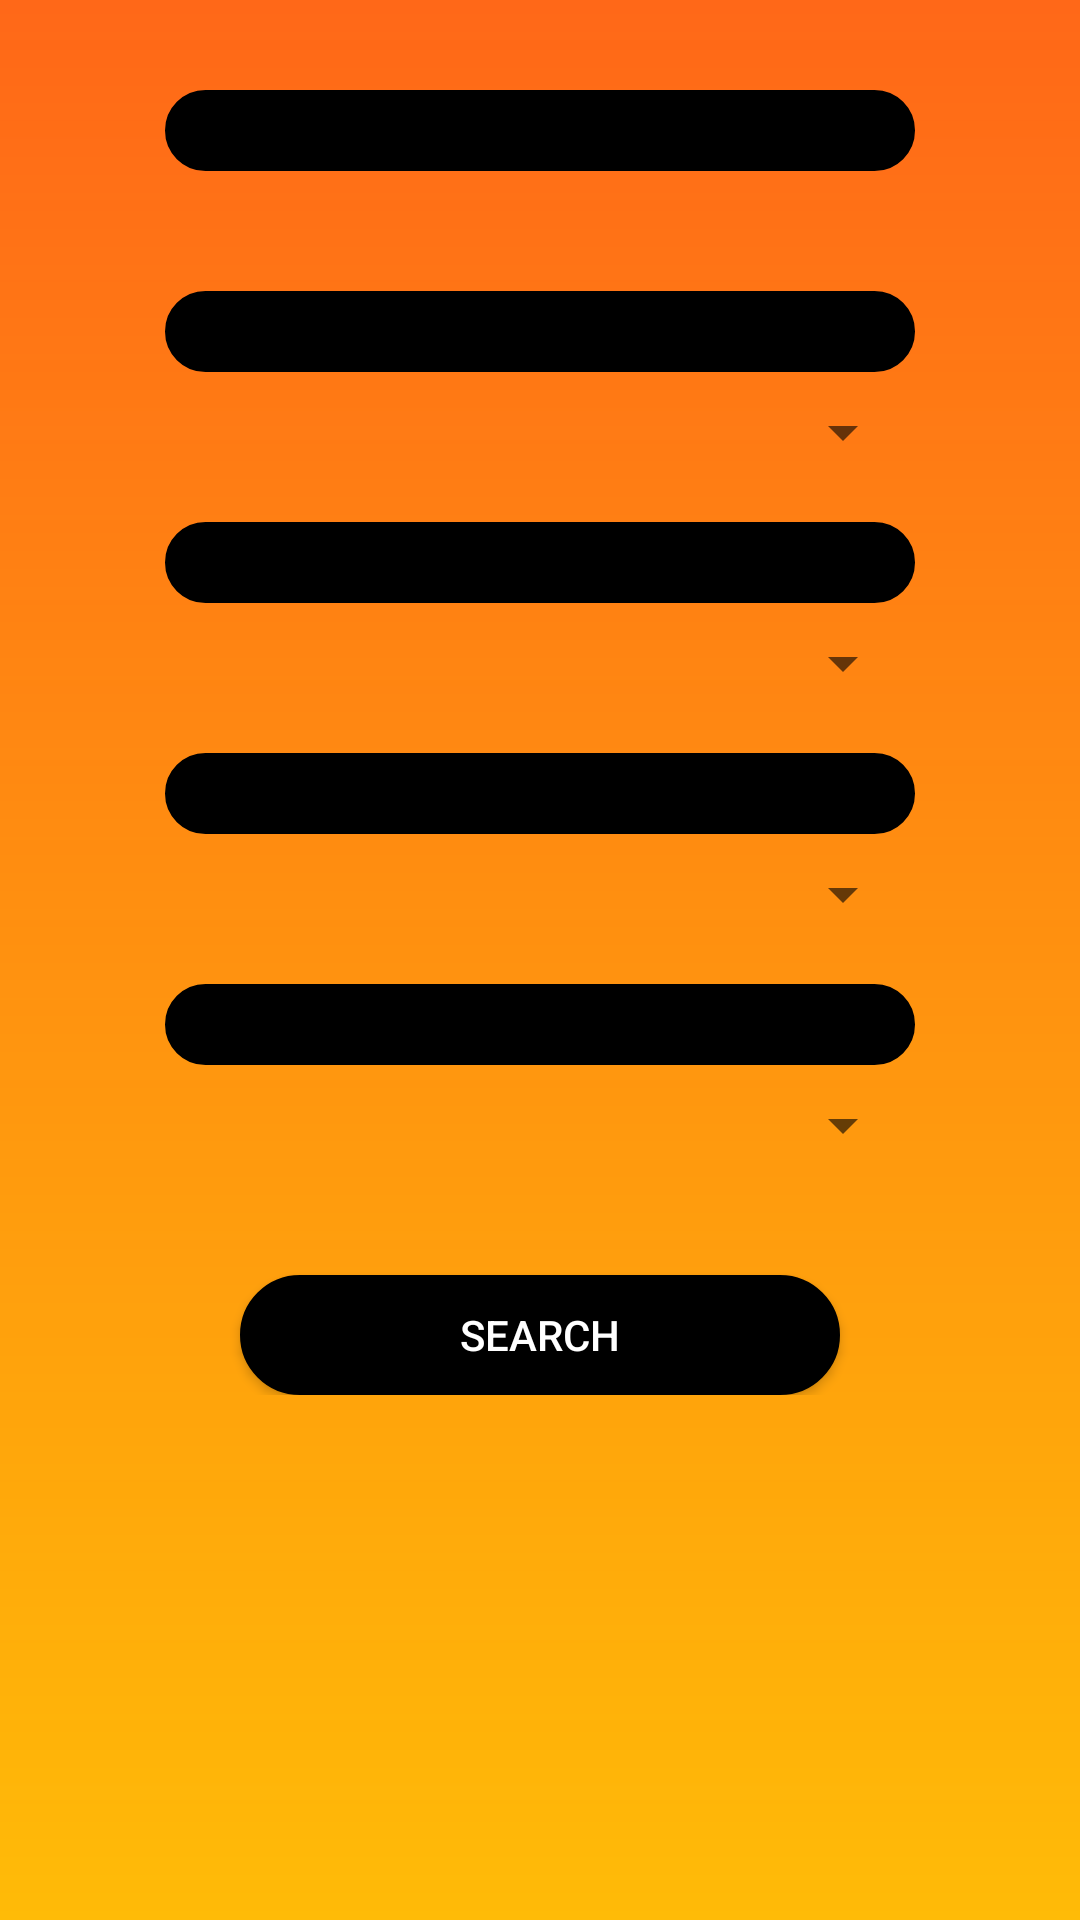

The Android layout XML behind this screen, and the referenced resources:
<!-- AndroidManifest.xml: application theme AppTheme -->
<!-- res/layout/activity_filter_image.xml -->
<?xml version="1.0" encoding="utf-8"?>
<ScrollView xmlns:android="http://schemas.android.com/apk/res/android"
    android:layout_width="match_parent"
    android:layout_height="match_parent"
    android:background="@drawable/theme"
    android:focusable="true"
    android:focusableInTouchMode="true" >

    <RelativeLayout
        android:layout_width="fill_parent"
        android:layout_height="500dp"
        android:layout_gravity="center|top"
        android:focusable="true" >

        <LinearLayout
            android:id="@+id/linearLayout1"
            android:layout_width="wrap_content"
            android:layout_height="wrap_content"
            android:layout_alignParentLeft="true"
            android:layout_alignParentRight="true"
            android:layout_alignParentTop="true"
            android:orientation="vertical" >

            <TextView
                android:id="@+id/filter_title"
                android:layout_width="250dp"
                android:layout_height="wrap_content"
                android:layout_gravity="center"
                android:layout_marginTop="30dp"
                android:background="@drawable/shape"
                android:gravity="center"
                android:paddingBottom="4dp"
                android:paddingTop="4dp"
                android:text="Image search"
                android:textColor="@color/black" />

            <TextView
                android:id="@+id/filter_category"
                android:layout_width="250dp"
                android:layout_height="wrap_content"
                android:layout_gravity="center"
                android:layout_marginTop="40dp"
                android:background="@drawable/shape"
                android:gravity="center"
                android:padding="4dp"
                android:text="Category"
                android:textColor="@color/black" />

            <Spinner
                android:id="@+id/spinner_category"
                android:layout_width="250dp"
                android:layout_height="40dp"
                android:layout_gravity="center"
                android:gravity="center"
                  />

            <TextView
                android:id="@+id/filter_sortBy"
                android:layout_width="250dp"
                android:layout_height="wrap_content"
                android:layout_gravity="center"
                android:layout_marginTop="10dp"
                android:background="@drawable/shape"
                android:gravity="center"
                android:padding="4dp"
                android:text="Sort by"
                android:textColor="@color/black" />

            <Spinner
                android:id="@+id/spinner_sortBy"
                android:layout_width="250dp"
                android:layout_height="40dp"
                android:layout_gravity="center"
                />

            <TextView
                android:id="@+id/filter_orientation"
                android:layout_width="250dp"
                android:layout_height="wrap_content"
                android:layout_gravity="center"
                android:layout_marginTop="10dp"
                android:background="@drawable/shape"
                android:gravity="center"
                android:padding="4dp"
                android:text="Orientation"
                android:textColor="@color/black" />

            <Spinner
                android:id="@+id/spinner_orientation"
                android:layout_width="250dp"
                android:layout_height="40dp"
                android:layout_gravity="center"
                 />
            
            <TextView
                android:id="@+id/filter_per_page"
                android:layout_width="250dp"
                android:layout_height="wrap_content"
                android:layout_gravity="center"
                android:layout_marginTop="10dp"
                android:background="@drawable/shape"
                android:gravity="center"
                android:padding="4dp"
                android:text="Number of images"
                android:textColor="@color/black" />
            
             <Spinner
                android:id="@+id/spinner_per_page"
                android:layout_width="250dp"
                android:layout_height="40dp"
                android:layout_gravity="center"
                />

            <Button
                android:id="@+id/filter_button_search"
                android:layout_width="200dp"
                android:layout_height="40dp"
                android:layout_gravity="center|bottom"
                android:layout_marginTop="30dp"
                android:background="@drawable/shape"
                android:gravity="center"
                android:text="Search"
                android:textColor="@color/color_change" />
        </LinearLayout>
    </RelativeLayout>

</ScrollView>
<!-- resources referenced by this layout -->
<resources>
  <!-- drawable shape (drawable-hdpi) -->
  <?xml version="1.0" encoding="utf-8"?>
  <shape
      xmlns:android="http://schemas.android.com/apk/res/android"
      android:shape="rectangle">
  
      
      <gradient
          android:angle="90"
          android:centerColor="#000000"
          android:endColor="#000000"
          android:startColor="#000000"/>
  
      
      <stroke
          android:width="10dp"
          android:color="#000000"/>
  
      
      <padding
          android:bottom="1dp"
          android:left="1dp"
          android:right="1dp"
          android:top="1dp"/>
  
      <corners
          android:radius="25dp"
          />
  </shape>
  <!-- drawable theme (drawable-hdpi) -->
  <?xml version="1.0" encoding="utf-8"?>
    
   <shape xmlns:android="http://schemas.android.com/apk/res/android" android:shape="rectangle">  
       
   <gradient  
       android:type="linear"
       android:endColor="#ffbb07"
       android:startColor="#e7ff5800"
       android:angle="270" 
  
       />  
  </shape>
  <style name="AppTheme" parent="Theme.AppCompat.Light.NoActionBar">
          
          <item name="colorPrimary">#000000</item>
          
          <item name="colorPrimaryDark">#000000</item>
          
          <item name="colorAccent">#ff5500</item>
      </style>
  <!-- not gathered from this repository: default colours our renderer supplied (Android Studio template values) -->
  <color name="black">#FF000000</color>
</resources>
